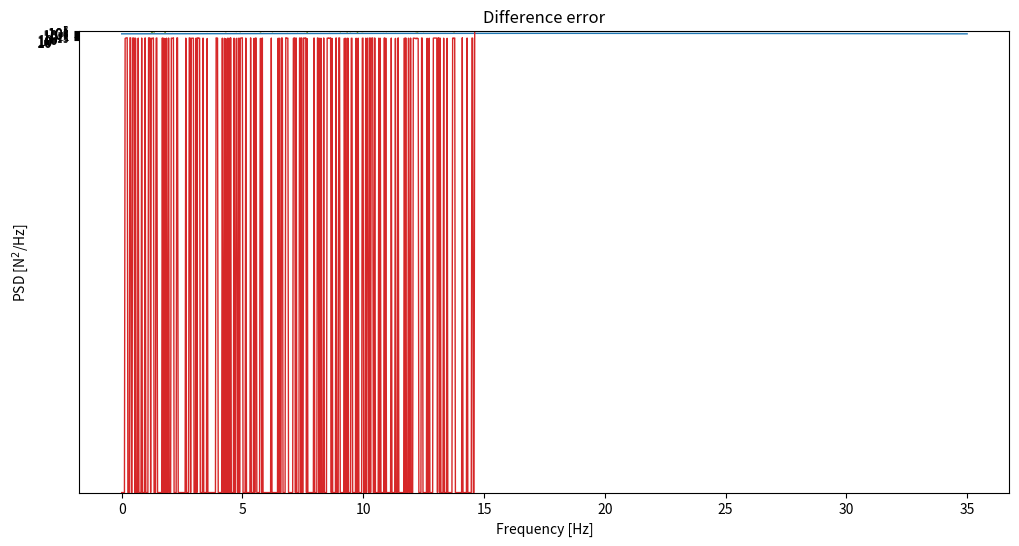

Here is the Python script that generated this plot:
import numpy as np
import matplotlib.pyplot as plt
import matplotlib.mlab as mlab
import matplotlib
matplotlib.rcParams['figure.figsize'] = [12, 6]
matplotlib.rcParams['lines.linewidth'] = 1

tmax = 35
Ntime = 2**10
t = np.linspace(0, tmax, Ntime)
dt = t[1] - t[0]

ampl = 2800
x_t_init = ampl*(2*np.random.rand(Ntime) - 1)

plt.clf()
plt.plot(t, x_t_init)
plt.title('Random signal in time domain')
plt.xlabel('Time [s]')
plt.ylabel('Force [N]')
plt.show()

Fs = 1/dt
NFFT = Ntime

#window = np.ones(Ntime)
window = np.hamming(Ntime) # NOTE this is the recommended default by matplotlib.mlab
plt.clf()
plt.title('Window')
plt.xlabel('Time [s]')
plt.ylabel('Amplitude')
plt.plot(t, window)
plt.show()
x_t = x_t_init * window

x_f = np.fft.rfft(x_t, n=Ntime) # [N]
freqs_Hz = np.fft.rfftfreq(Ntime, dt)
pxx = np.conj(x_f)*x_f # [N^2]

# Also include scaling factors for one-sided densities and dividing by
# the sampling frequency, if desired. Scale everything, except the DC
# component and the NFFT/2 component: 
slc = slice(1, None, None)
pxx[slc] *= 2
pxx /= Fs # [N^2 / Hz]
# Scale the spectrum by the norm of the window to compensate for
# windowing loss; see Bendat & Piersol -- Random Data: Analysis and Measurement Procedures, John Wiley & Sons (1986) Sec 11.5.2.
pxx /= (np.abs(window)**2).sum()

plt.plot(freqs_Hz, pxx.real)
plt.title('Our normalization')
plt.xlabel('Frequency [Hz]')
plt.ylabel('PSD [N$^2$/Hz]')
plt.ylim(0, 1e6)
plt.show()

# NOTE comparing with the well-known library from matplotlib.mlab
pxx_mlab, f = mlab.psd(x_t_init, NFFT=Ntime, Fs=Fs, detrend='none', scale_by_freq=True, sides='onesided', window=window)
plt.plot(freqs_Hz, pxx_mlab.real)
plt.title('Normalization from matplotlib.mlab')
plt.xlabel('Frequency [Hz]')
plt.ylabel('PSD [N$^2$/Hz]')
plt.ylim(0, 1e6)
plt.show()

plt.plot(freqs_Hz, (pxx-pxx_mlab).real)
plt.title('Difference error')
plt.xlabel('Frequency [Hz]')
plt.ylabel('PSD [N$^2$/Hz]')
plt.yscale('log')
plt.show()

